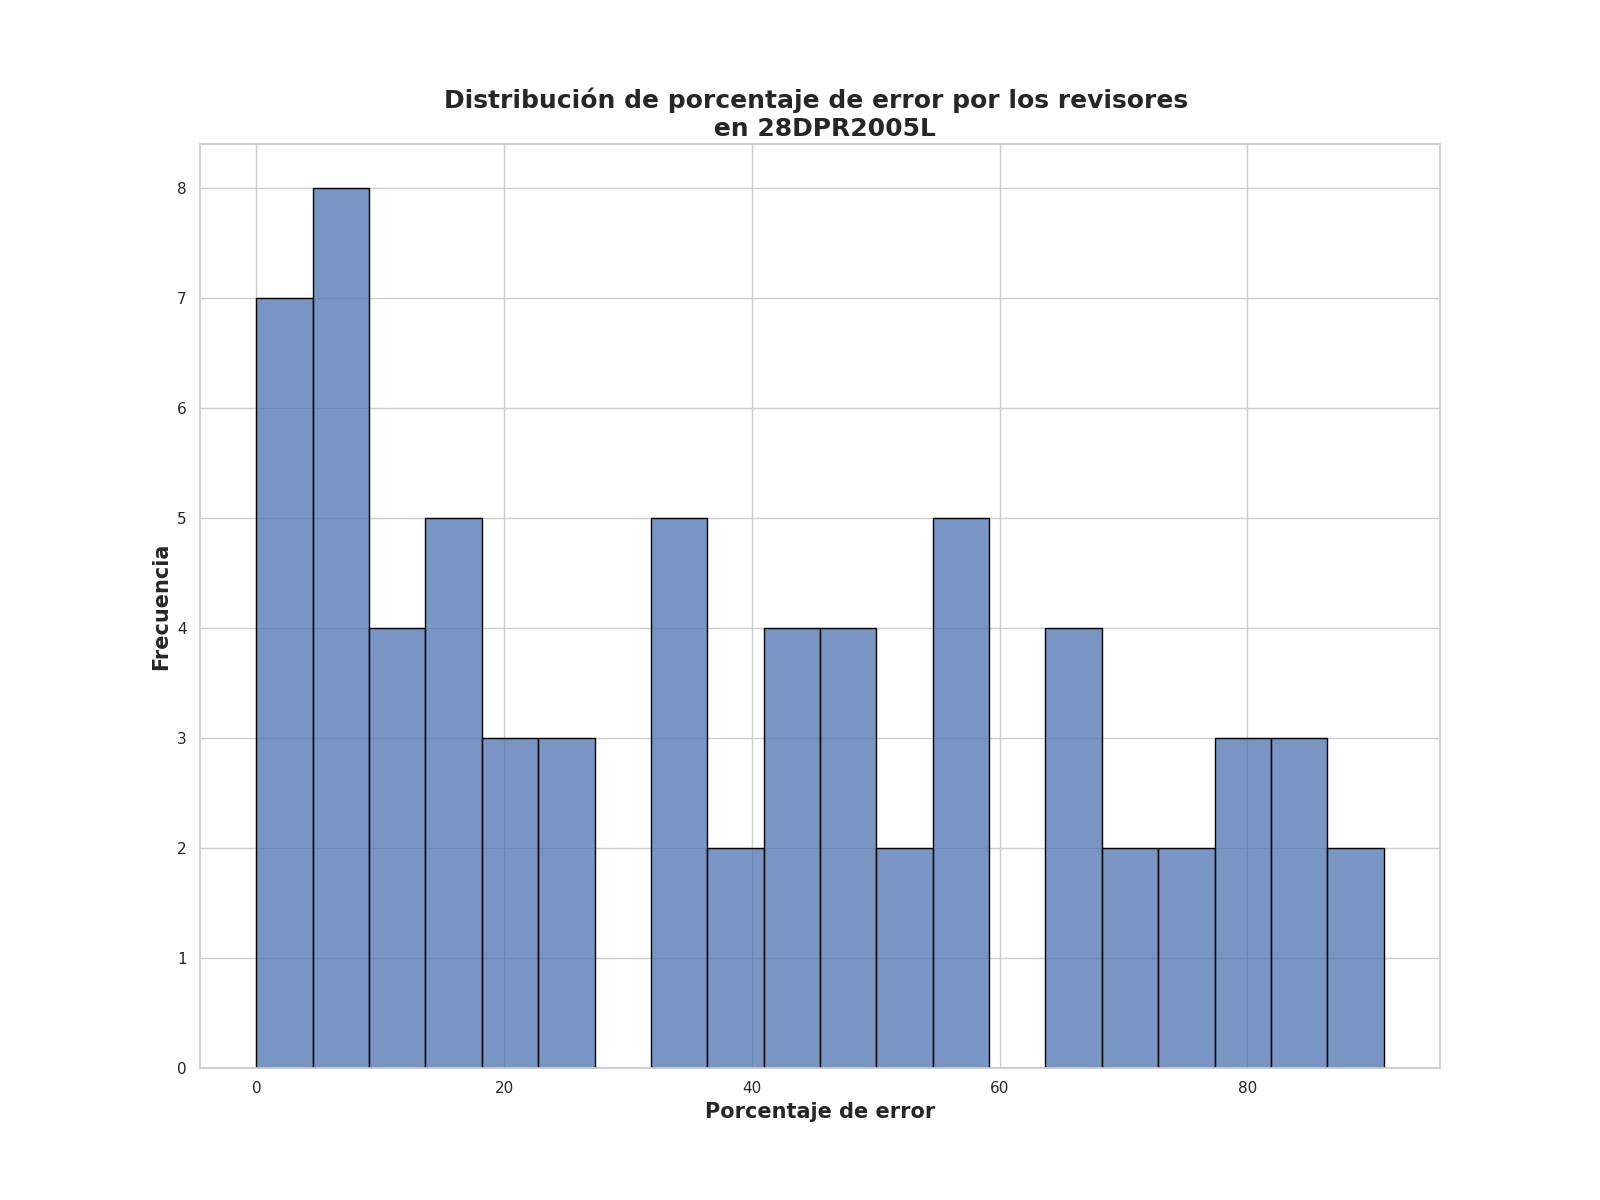

Data behind this chart, as committed beside it:
Porcentaje de error de revisores, Frecuencia
0.0, 5
37.75, 2
17.0, 2
24.0, 2
80.5, 2
6.0, 2
44.5, 2
10.0, 2
50.0, 2
5.25, 2
85.0, 1
13.25, 1
53.75, 1
70.5, 1
10.5, 1
48.25, 1
32.5, 1
55.25, 1
91.0, 1
4.0, 1
8.5, 1
56.25, 1
6.5, 1
32.0, 1
76.75, 1
78.75, 1
41.5, 1
15.5, 1
55.5, 1
17.75, 1
3.25, 1
89.0, 1
64.0, 1
83.25, 1
55.75, 1
77.0, 1
8.0, 1
66.0, 1
69.75, 1
33.75, 1
18.0, 1
65.25, 1
34.75, 1
7.25, 1
21.5, 1
22.0, 1
64.5, 1
33.0, 1
57.0, 1
82.0, 1
25.5, 1
48.75, 1
20.5, 1
41.25, 1
53.5, 1
